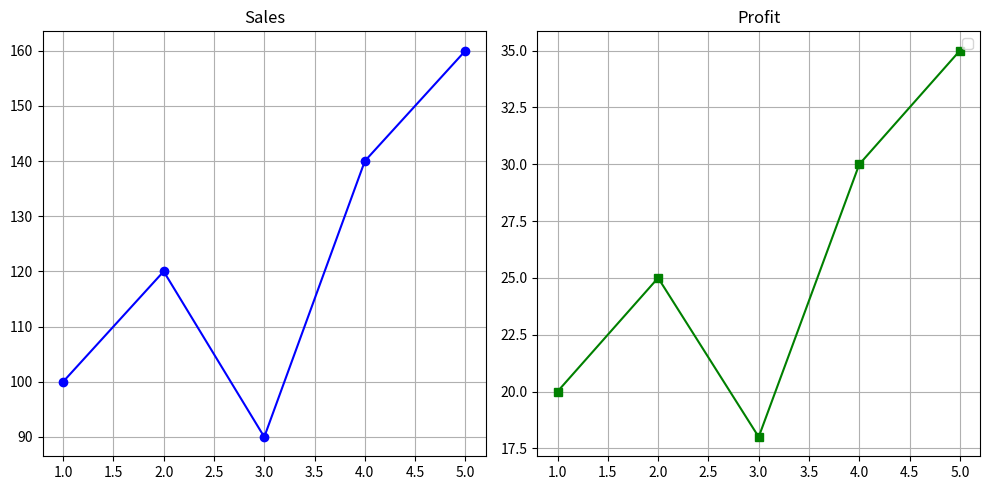

The script that saved this image:
import matplotlib.pyplot as plt

# =========================
# DATA
# =========================

x = [1, 2, 3, 4, 5]

sales = [100, 120, 90, 140, 160]

profit = [20, 25, 18, 30, 35]

# =========================
# FIGURE
# =========================

plt.figure(figsize=(10,5))

# =========================
# SUBPLOT 1
# =========================

plt.subplot(1, 2, 1)

plt.plot(
    x,
    sales,
    color="blue",
    marker="o"
)

plt.title("Sales")

plt.grid(True)

# =========================
# SUBPLOT 2
# =========================

plt.subplot(1, 2, 2)

plt.plot(
    x,
    profit,
    color="green",
    marker="s"
)
plt.legend()
plt.title("Profit")

plt.grid(True)

# =========================
# LAYOUT FIX
# =========================

plt.tight_layout()

# =========================
# SAVE GRAPH
# =========================


plt.savefig("basic_subplots.png")

# =========================
# SHOW
# =========================

plt.show()
